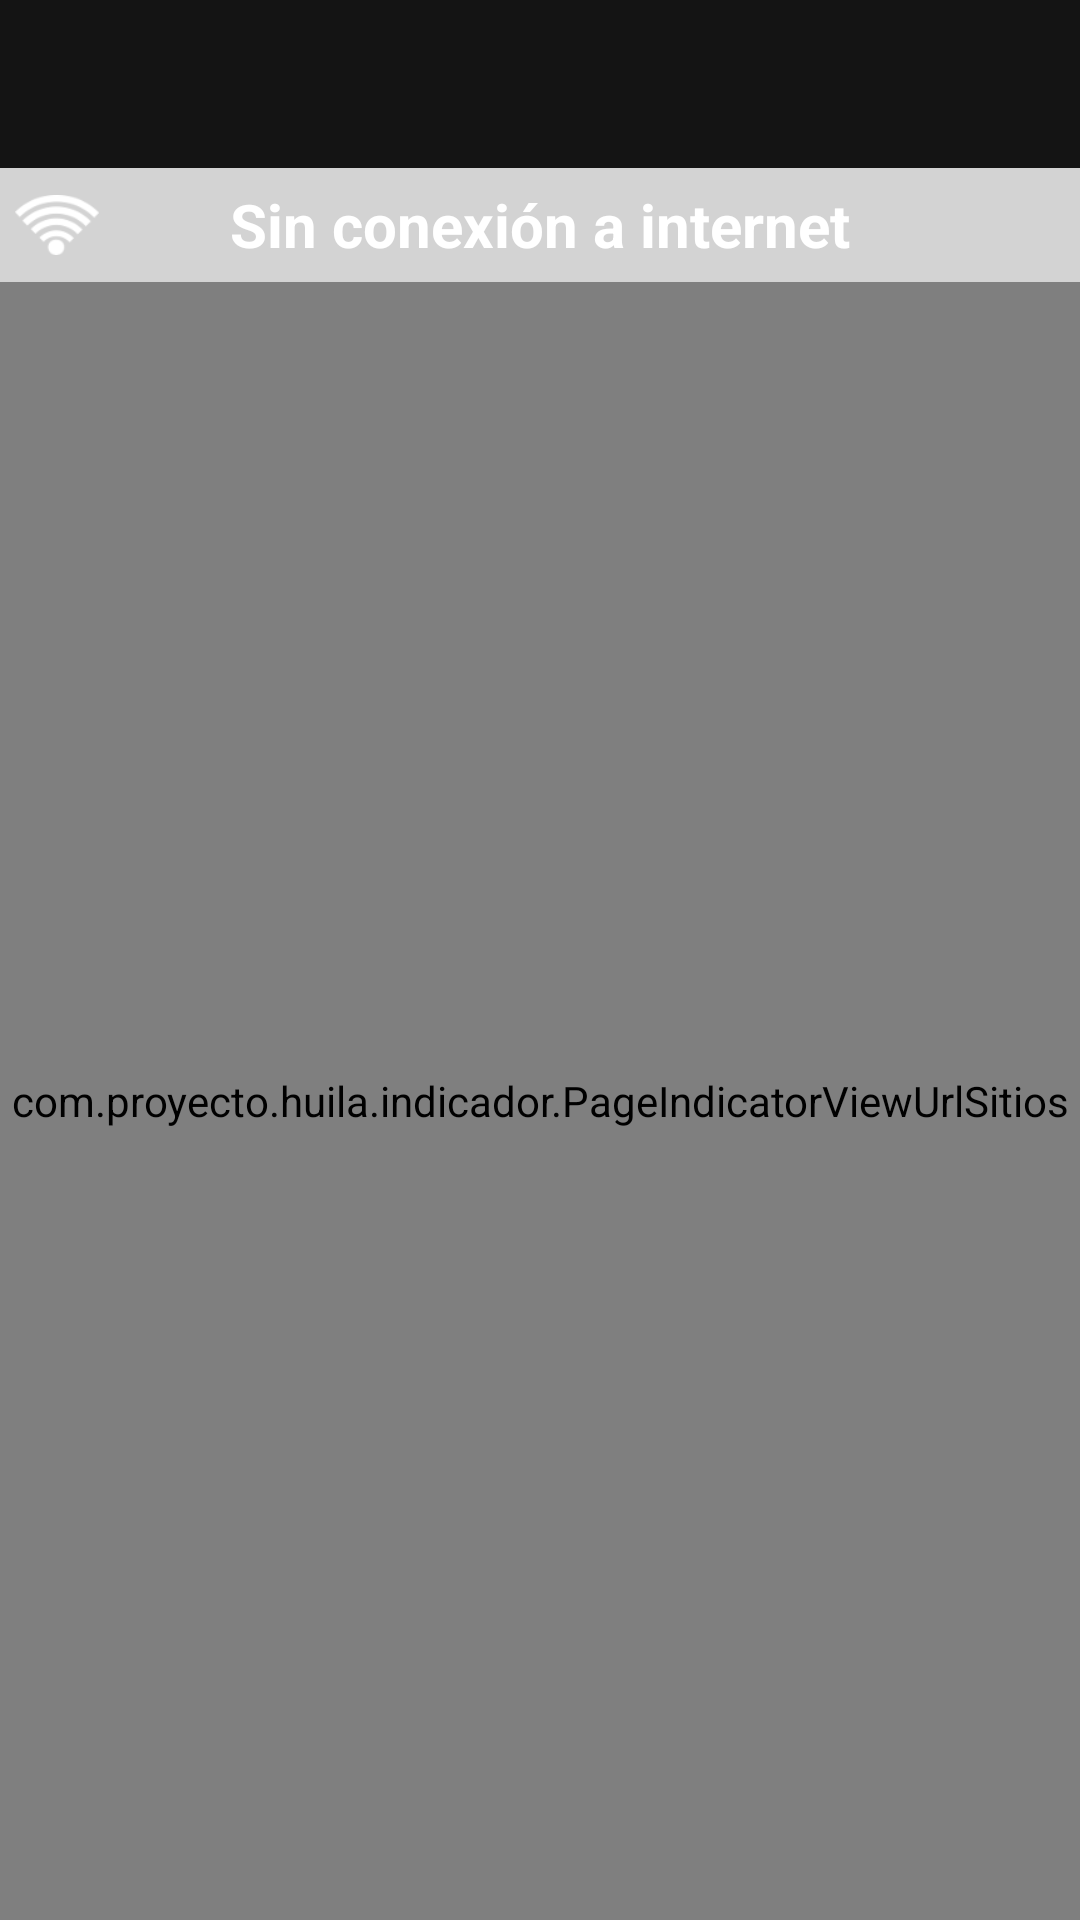

Reconstruct the res/layout file that produces this screen, plus the resources it refers to.
<!-- AndroidManifest.xml: application theme AppTheme -->
<!-- res/layout/activity_sitios.xml -->
<?xml version="1.0" encoding="utf-8"?>
<LinearLayout xmlns:android="http://schemas.android.com/apk/res/android"
    xmlns:app="http://schemas.android.com/apk/res-auto"
    xmlns:tools="http://schemas.android.com/tools"
    android:layout_width="match_parent"
    android:layout_height="match_parent"
    android:layout_weight="1"
    android:orientation="vertical"
    android:background="@color/azul1"
    android:fitsSystemWindows="true">

    <android.support.design.widget.AppBarLayout
        android:layout_width="match_parent"
        android:layout_height="wrap_content"
        android:background="@color/azul2"
        android:theme="@style/AppTheme.AppBarOverlay">

        <android.support.v7.widget.Toolbar
            android:id="@+id/toolbar"
            android:layout_width="match_parent"
            android:layout_height="?attr/actionBarSize" />

    </android.support.design.widget.AppBarLayout>

    <RelativeLayout
        android:layout_width="match_parent"
        android:layout_height="wrap_content"
        android:id="@+id/conexion"
        android:background="@color/gray">

        <ImageView
            android:layout_width="38dp"
            android:layout_height="38dp"
            android:src="@drawable/conexion"
            android:padding="5dp"
            android:id="@+id/imageView7" />

        <TextView
            android:layout_width="wrap_content"
            android:layout_height="wrap_content"
            android:gravity="center"
            android:textColor="@color/white"
            android:textSize="20dp"
            android:textStyle="bold"
            android:text="@string/sinConexion"
            android:layout_centerVertical="true"
            android:layout_centerHorizontal="true" />

    </RelativeLayout>


    <LinearLayout
        android:layout_width="match_parent"
        android:layout_height="match_parent"
        android:orientation="horizontal">

        <RelativeLayout
            android:layout_width="match_parent"
            android:layout_height="match_parent">


            <com.proyecto.huila.indicador.PageIndicatorViewUrlSitios
                android:id="@+id/indicate_view"
                android:layout_width="match_parent"
                android:layout_height="match_parent"
                android:background="@color/azul1"
                android:layout_alignParentBottom="true"
                android:layout_alignParentLeft="true"
                android:layout_alignParentStart="true" />

        </RelativeLayout>

    </LinearLayout>

</LinearLayout>
<!-- resources referenced by this layout -->
<resources>
  <item name="azul1" type="color">#F0F0F0</item>
  <item name="azul2" type="color">#ea000000</item>
  <item name="gray" type="color">#FFD3D3D3</item>
  <item name="white" type="color">#FFFFFF</item>
  <!-- drawable conexion: png bitmap (drawable, 1957 bytes) -->
  <string name="sinConexion">Sin conexión a internet</string>
  <style name="AppTheme.AppBarOverlay" parent="ThemeOverlay.AppCompat.Dark.ActionBar" />
  <style name="AppTheme" parent="Theme.AppCompat.Light.DarkActionBar">
          
          <item name="colorPrimary">@color/colorPrimary</item>
          <item name="colorPrimaryDark">@color/colorPrimaryDark</item>
          <item name="colorAccent">@color/colorAccent</item>
      </style>
  <color name="colorPrimary">#3F51B5</color>
  <color name="colorPrimaryDark">#303F9F</color>
  <color name="colorAccent">#FF4081</color>
</resources>
